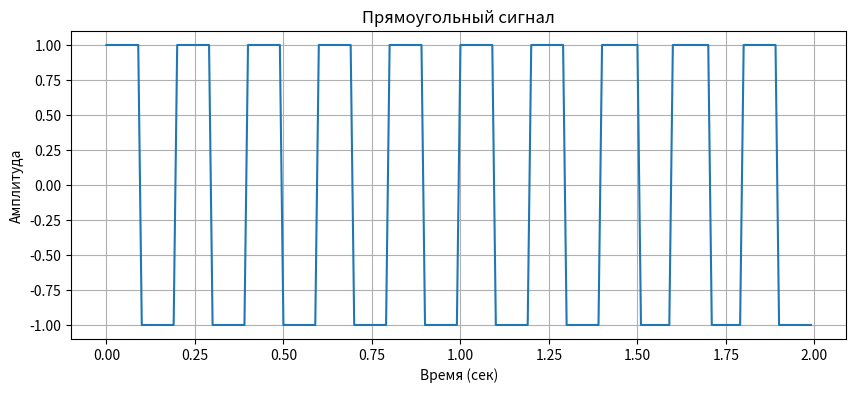

Generate this figure with matplotlib:
import numpy as np
import matplotlib.pyplot as plt
from scipy import signal

# Параметры сигнала
amplitude = 1.0
sampling_frequency = 100  # Частота дискретизации
duration = 2.0  # Длительность сигнала в секундах
t = np.linspace(0, duration, int(sampling_frequency * duration), endpoint=False)

# Генерирование прямоугольного сигнала
rect_signal = amplitude * signal.square(2 * np.pi * 5 * t)  # Частота 5 Гц

# Отрисовка сигнала
plt.figure(figsize=(10, 4))
plt.plot(t, rect_signal)
plt.title('Прямоугольный сигнал')
plt.xlabel('Время (сек)')
plt.ylabel('Амплитуда')
plt.grid(True)
plt.show()